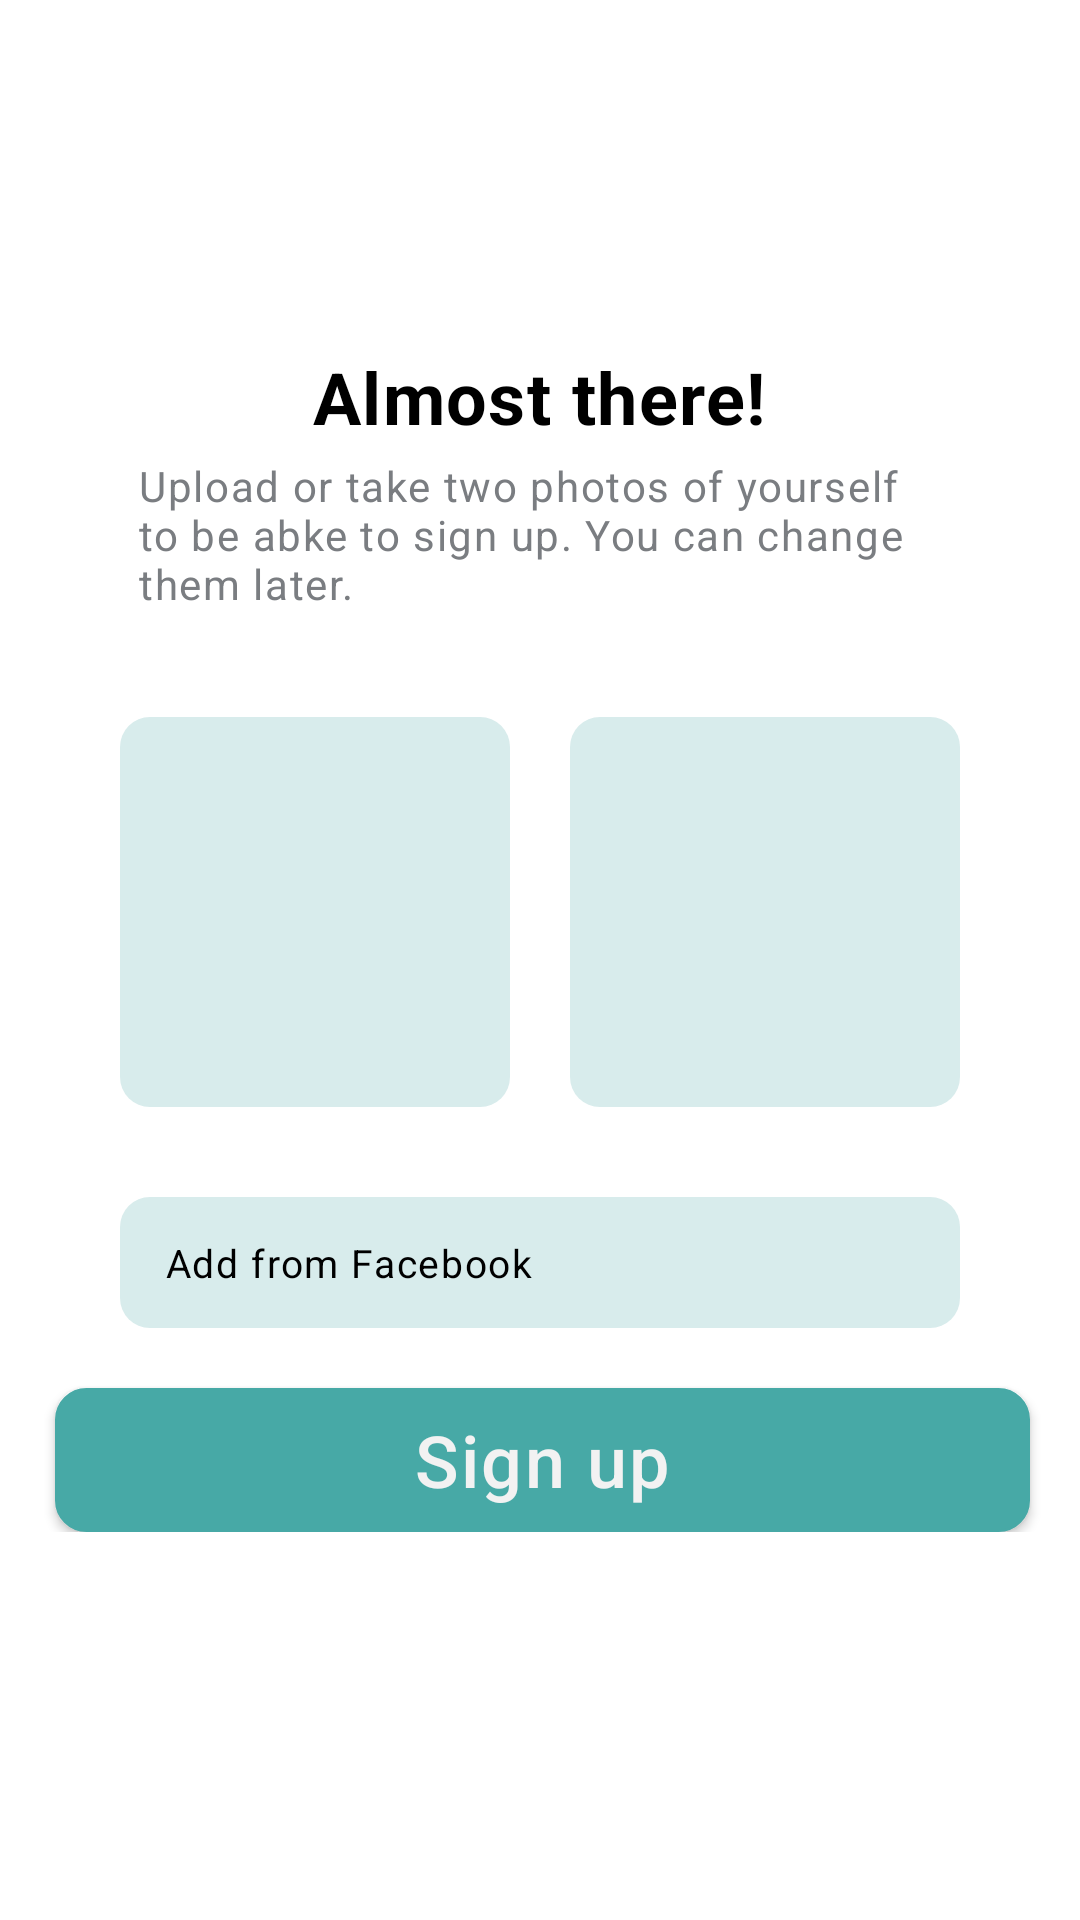

Produce the Android XML layout that renders to this screen, including the resource entries it uses.
<!-- AndroidManifest.xml: application theme Theme.Roomy -->
<!-- res/layout/fragment_upload_first_photos.xml -->
<?xml version="1.0" encoding="utf-8"?>
<androidx.constraintlayout.widget.ConstraintLayout xmlns:android="http://schemas.android.com/apk/res/android"
    xmlns:tools="http://schemas.android.com/tools"
    android:layout_width="match_parent"
    android:layout_height="match_parent"
    xmlns:app="http://schemas.android.com/apk/res-auto"
    tools:context=".ui.onboarding.signup.UploadFirstPhotosFragment">

    <androidx.appcompat.widget.Toolbar
        android:id="@+id/uploadFirstPhotosToolbar"
        android:layout_width="match_parent"
        android:layout_height="?attr/actionBarSize"
        app:layout_constraintTop_toTopOf="parent"
        android:background="@color/white"
        app:popupTheme="@style/Theme.Roomy.PopupOverlay" />


    <LinearLayout
        android:layout_width="match_parent"
        android:layout_height="wrap_content"
        android:orientation="vertical"
        android:layout_marginTop="60dp"
        app:layout_constraintTop_toBottomOf="@id/uploadFirstPhotosToolbar"
        android:gravity="center"
        >

        <TextView
            android:id="@+id/almostThere"
            android:layout_width="wrap_content"
            android:layout_height="wrap_content"
            android:textSize="24sp"
            android:lineSpacingExtra="-11dp"
            android:textColor="@color/black"
            android:textStyle="bold"
            android:letterSpacing="0.02"
            android:text="Almost there!"/>

        <TextView
            android:id="@+id/uploadMessage"
            android:layout_width="wrap_content"
            android:layout_height="wrap_content"
            android:layout_marginTop="4dp"
            android:text="@string/uploadMessage"
            android:textColor="@color/uploadPhoto_grey"
            android:textSize="14sp"
            android:layout_marginStart="46dp"
            android:layout_marginEnd="46dp"
            android:letterSpacing="0.04"/>


        <LinearLayout
            android:layout_width="wrap_content"
            android:layout_height="wrap_content"
            android:orientation="horizontal"
            android:layout_marginTop="35dp"
            android:layout_marginStart="39dp"
            android:layout_marginEnd="39dp">

            <LinearLayout
                android:layout_width="130dp"
                android:layout_height="130dp"
                android:layout_marginEnd="20dp"
                android:gravity="center"
                android:background="@drawable/bg_faint_green">

                <ImageView
                    android:id="@+id/icAdd1"
                    android:layout_width="40dp"
                    android:layout_height="40dp"
                    android:src="@drawable/ic_add"
                    android:layout_gravity="center"
                    android:visibility="gone"/>

                <ImageView
                    android:id="@+id/addedImage1"
                    android:layout_width="match_parent"
                    android:layout_height="match_parent"
                    android:layout_gravity="center"
                    android:visibility="visible"/>

            </LinearLayout>

            <LinearLayout
                android:layout_width="130dp"
                android:layout_height="130dp"
                android:gravity="center"
                android:background="@drawable/bg_faint_green">

                <ImageView
                    android:id="@+id/icAdd2"
                    android:layout_width="40dp"
                    android:layout_height="40dp"
                    android:src="@drawable/ic_add"
                    android:layout_gravity="center"
                    android:visibility="visible"/>

                <ImageView
                    android:id="@+id/addedImage2"
                    android:layout_width="match_parent"
                    android:layout_height="match_parent"
                    android:layout_gravity="center"
                    android:visibility="gone"/>

            </LinearLayout>

        </LinearLayout>

        <FrameLayout
            android:layout_width="match_parent"
            android:layout_height="wrap_content"
            android:orientation="horizontal"
            android:background="@drawable/bg_faint_green"
            android:layout_marginTop="30dp"
            android:layout_marginStart="40dp"
            android:layout_marginEnd="40dp"
            >
            <TextView
                android:id="@+id/addFromFB"
                android:layout_width="wrap_content"
                android:layout_height="wrap_content"
                android:text="Add from Facebook"
                android:textColor="@color/black"
                android:layout_marginTop="13dp"
                android:layout_marginBottom="13dp"
                android:layout_marginStart="15dp"
                android:layout_gravity=""
                android:textSize="13sp"
                android:letterSpacing="0.04"/>

            <ImageView
                android:id="@+id/fbLogo"
                android:layout_width="33.72dp"
                android:layout_height="33dp"
                android:background="@color/faint_green"
                android:layout_marginEnd="15.66dp"
                android:layout_gravity="center_vertical|end"
                android:visibility="visible"/>

        </FrameLayout>

        <androidx.appcompat.widget.AppCompatButton
            android:id="@+id/btnSignUp"
            android:layout_width="match_parent"
            android:layout_height="wrap_content"
            android:background="@drawable/bg_faded_green_btn"
            android:layout_marginTop="20dp"
            android:layout_marginStart="18dp"
            android:layout_marginEnd="17dp"
            android:gravity="center"
            android:text="Sign up"
            android:textSize="24sp"
            android:letterSpacing="0.03"
            android:textAllCaps="false"
            android:textColor="@color/edit_text_bg_grey"
            />

    </LinearLayout>
</androidx.constraintlayout.widget.ConstraintLayout>
<!-- resources referenced by this layout -->
<resources>
  <color name="black">#FF000000</color>
  <color name="edit_text_bg_grey">#F2F2F2</color>
  <color name="faint_green">#D8ECEC</color>
  <color name="uploadPhoto_grey">#7A7D81</color>
  <color name="white">#FFFFFFFF</color>
  <!-- drawable bg_faded_green_btn (drawable) -->
  <?xml version="1.0" encoding="utf-8"?>
  <shape xmlns:android="http://schemas.android.com/apk/res/android"
      android:shape="rectangle">
      <stroke
          android:color="@color/faded_green"
          android:width="1dp"/>
  
      <solid android:color="@color/faded_green"/>
  
      <corners android:radius="10dp"/>
  
  </shape>
  <!-- drawable bg_faint_green (drawable) -->
  <?xml version="1.0" encoding="utf-8"?>
  <shape xmlns:android="http://schemas.android.com/apk/res/android"
      android:shape="rectangle">
  
      <solid android:color="@color/faint_green"/>
  
      <corners android:radius="10dp"/>
  </shape>
  <string name="uploadMessage">Upload or take two photos of yourself to be abke to sign up. You can change them later.</string>
  <style name="Theme.Roomy.PopupOverlay" parent="ThemeOverlay.AppCompat.Light" />
  <style name="Theme.Roomy" parent="Theme.MaterialComponents.Light.DarkActionBar">
          
          <item name="colorPrimary">@color/custom_green</item>
          <item name="colorPrimaryVariant">@color/custom_green</item>
          <item name="colorOnPrimary">@color/white</item>
          
          <item name="colorSecondary">@color/custom_green</item>
          <item name="colorSecondaryVariant">@color/teal_700</item>
          <item name="colorOnSecondary">@color/black</item>
          
          <item name="android:statusBarColor" tools:targetApi="l">?attr/colorPrimaryVariant</item>
  
          
      </style>
  <color name="faded_green">#47A9A6</color>
  <color name="custom_green">#1C6967</color>
  <color name="teal_700">#FF018786</color>
</resources>
